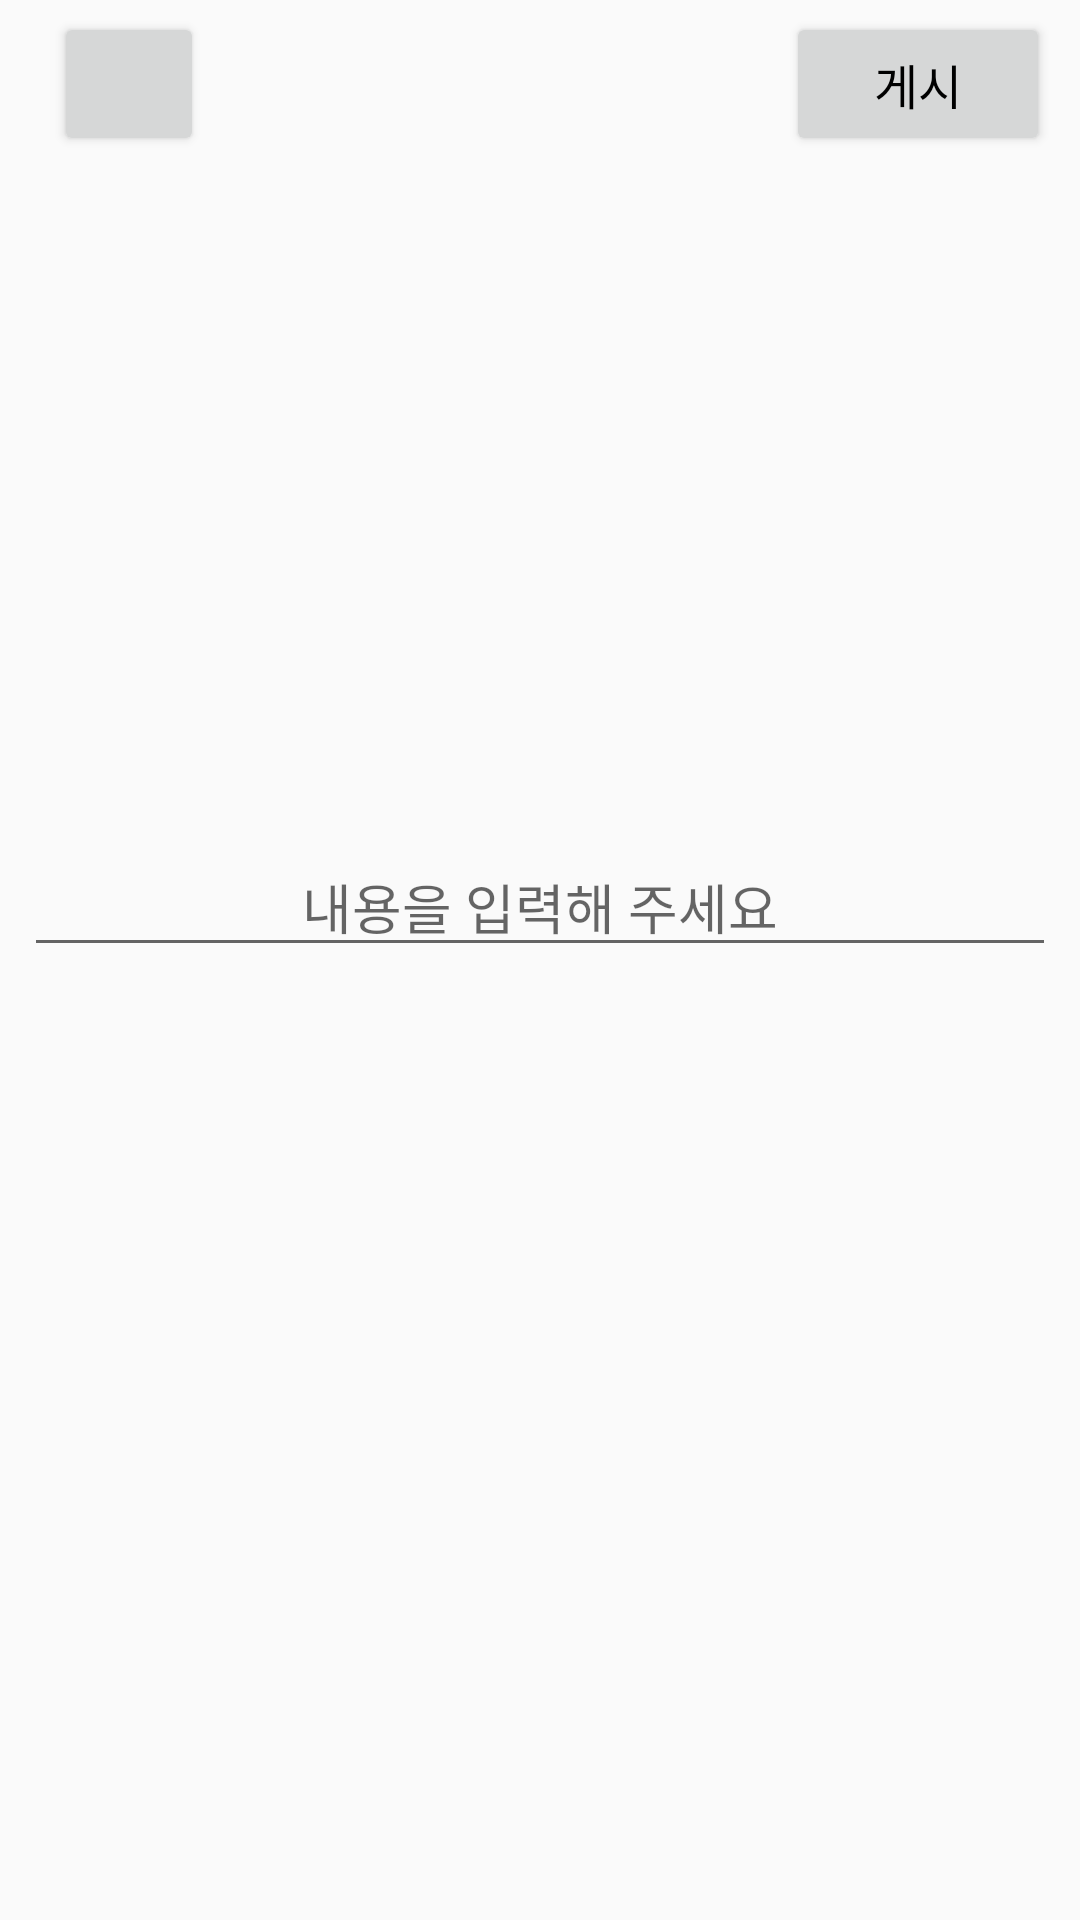

Write the Android layout XML for this screen, with the resource values it uses.
<!-- AndroidManifest.xml: application theme Theme.Android_project_sns -->
<!-- res/layout/activity_post.xml -->
<?xml version="1.0" encoding="utf-8"?>
<LinearLayout xmlns:android="http://schemas.android.com/apk/res/android"
    xmlns:app="http://schemas.android.com/apk/res-auto"
    xmlns:tools="http://schemas.android.com/tools"
    android:layout_width="match_parent"
    android:layout_height="match_parent"
    android:layout_gravity="end"
    android:orientation="vertical"
    android:visibility="visible"
    tools:context=".PostActivity">

    <com.google.android.material.appbar.AppBarLayout
        android:id="@+id/bar"
        android:layout_width="match_parent"
        android:layout_height="wrap_content"
        android:background="?android:attr/windowBackground">

        <androidx.appcompat.widget.Toolbar
            android:id="@+id/toolbar"
            android:layout_width="match_parent"
            android:layout_height="wrap_content"
            android:background="?android:attr/windowBackground">

            <RelativeLayout
                android:layout_width="match_parent"
                android:layout_height="wrap_content">

                <Button
                    android:id="@+id/button_close"
                    android:layout_width="50dp"
                    android:layout_height="wrap_content"
                    android:layout_alignParentStart="true"
                    android:layout_marginStart="2dp"
                    android:drawableLeft="@drawable/ic_close" />

                <Button
                    android:id="@+id/button_post"
                    android:layout_width="wrap_content"
                    android:layout_height="wrap_content"
                    android:layout_alignParentEnd="true"
                    android:layout_marginEnd="10dp"
                    android:text="게시"
                    android:textColor="@color/black"
                    android:textSize="16sp" />

            </RelativeLayout>
        </androidx.appcompat.widget.Toolbar>
    </com.google.android.material.appbar.AppBarLayout>

    <LinearLayout
        android:layout_width="match_parent"
        android:layout_height="477dp"
        android:orientation="vertical"
        android:padding="8dp">

        <ImageView
            android:id="@+id/image_add"
            android:layout_width="match_parent"
            android:layout_height="200dp"
            android:layout_gravity="center"
            android:scaleType="centerInside"
            android:src="@drawable/ic_photo" />

        <EditText
            android:id="@+id/editText"
            android:layout_width="match_parent"
            android:layout_height="wrap_content"
            android:layout_gravity="center"
            android:layout_marginTop="15dp"
            android:hint="내용을 입력해 주세요"
            android:maxLines="5"
            android:textAlignment="center" />






    </LinearLayout>

</LinearLayout>
<!-- resources referenced by this layout -->
<resources>
  <style name="Theme.Android_project_sns" parent="Theme.AppCompat.Light">
          
          <item name="colorPrimary">@color/purple_500</item>
          <item name="colorPrimaryVariant">@color/purple_700</item>
          <item name="colorOnPrimary">@color/white</item>
          
          <item name="colorSecondary">@color/teal_200</item>
          <item name="colorSecondaryVariant">@color/teal_700</item>
          <item name="colorOnSecondary">@color/black</item>
          
          <item name="android:statusBarColor">?attr/colorPrimaryVariant</item>
          
      </style>
  <!-- not gathered from this repository: default colours our renderer supplied (Android Studio template values) -->
  <color name="purple_500">#FF6200EE</color>
  <color name="purple_700">#FF3700B3</color>
  <color name="teal_200">#FF03DAC5</color>
  <color name="teal_700">#FF018786</color>
  <color name="black">#FF000000</color>
  <color name="white">#FFFFFFFF</color>
</resources>
